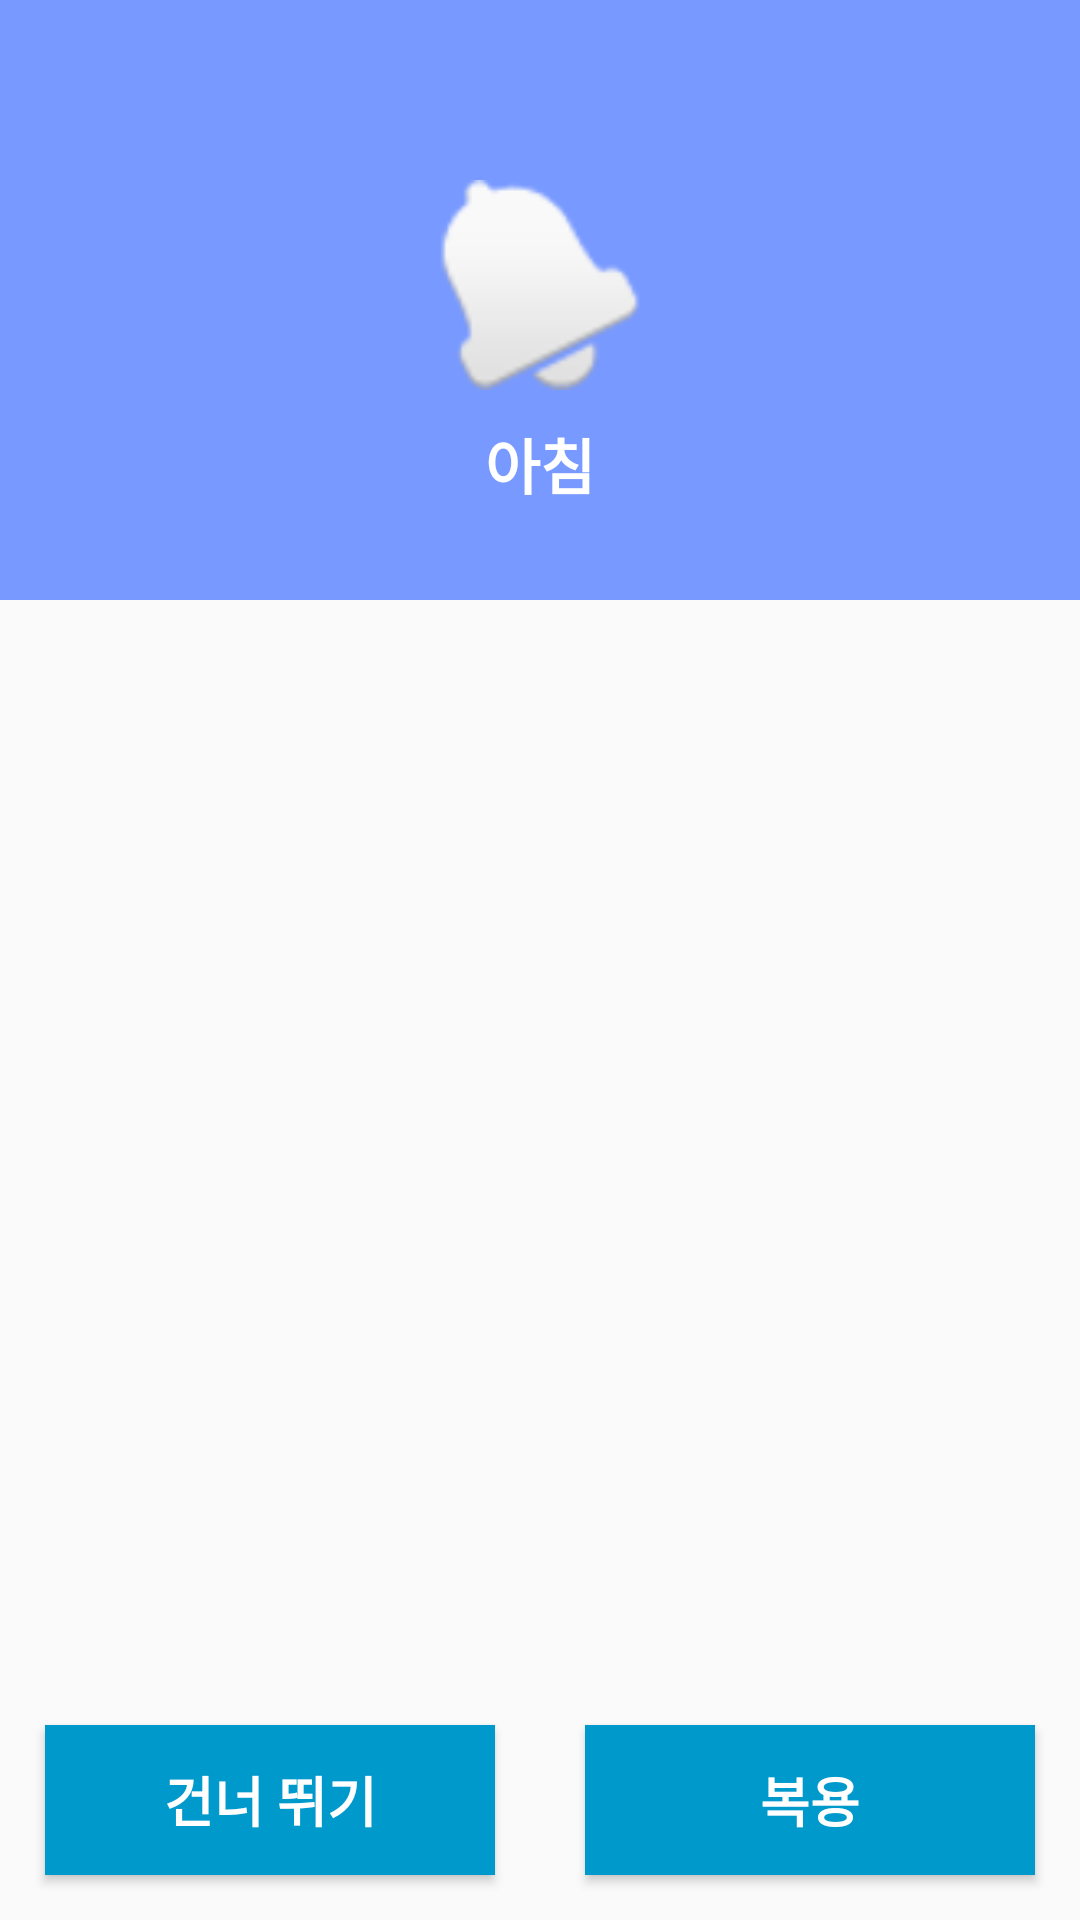

Write the Android layout XML for this screen, with the resource values it uses.
<!-- AndroidManifest.xml: application theme AppTheme -->
<!-- res/layout/content_alarm.xml -->
<?xml version="1.0" encoding="utf-8"?>
<RelativeLayout
    xmlns:android="http://schemas.android.com/apk/res/android"
    xmlns:app="http://schemas.android.com/apk/res-auto"
    xmlns:tools="http://schemas.android.com/tools"
    android:layout_width="match_parent"
    android:layout_height="match_parent"
    app:layout_behavior="@string/appbar_scrolling_view_behavior"
    tools:context="com.thechicks.conditionform.AlarmActivity"
    tools:showIn="@layout/activity_alarm">

    <ImageView
        android:id="@+id/imageView6"
        android:layout_width="match_parent"
        android:layout_height="200dp"
        android:layout_alignParentTop="true"
        android:layout_centerHorizontal="true"
        android:background="#7899ff"/>

    <ImageView
        android:id="@+id/imTimeIcon"
        android:layout_width="70dp"
        android:layout_height="70dp"
        android:layout_alignParentTop="true"
        android:layout_centerHorizontal="true"
        android:layout_marginTop="60dp"
        android:src="@android:drawable/ic_popup_reminder"/>

    <TextView
        android:id="@+id/tvTimeText"
        android:layout_width="wrap_content"
        android:layout_height="wrap_content"
        android:layout_below="@+id/imTimeIcon"
        android:layout_centerHorizontal="true"
        android:layout_marginTop="10dp"
        android:text="아침"
        android:textColor="#ffffff"
        android:textSize="20sp"
        android:textStyle="normal|bold"/>

    <android.support.v7.widget.RecyclerView
        android:id="@+id/recyclerView_alarm"
        android:layout_width="match_parent"
        android:layout_height="match_parent"
        android:layout_below="@+id/imageView6"
        android:layout_centerHorizontal="true"
        android:layout_marginBottom="80dp"
        android:layout_marginTop="30dp"/>

    <Button
        android:id="@+id/btnSkip"
        android:layout_width="150dp"
        android:layout_height="50dp"
        android:layout_alignParentBottom="true"
        android:layout_alignParentLeft="true"
        android:layout_alignParentStart="true"
        android:layout_margin="15dp"
        android:background="@android:color/holo_blue_dark"
        android:text="건너 뛰기"
        android:textColor="#ffffff"
        android:textSize="18sp"
        android:textStyle="bold"/>

    <Button
        android:id="@+id/btnTake"
        android:layout_width="150dp"
        android:layout_height="50dp"
        android:layout_alignParentBottom="true"
        android:layout_alignParentEnd="true"
        android:layout_alignParentRight="true"
        android:layout_margin="15dp"
        android:background="@android:color/holo_blue_dark"
        android:text="복용"
        android:textColor="#ffffff"
        android:textSize="18dp"
        android:textStyle="bold"/>
</RelativeLayout>
<!-- res/layout/activity_alarm.xml (included above) -->
<?xml version="1.0" encoding="utf-8"?>
<LinearLayout
    xmlns:android="http://schemas.android.com/apk/res/android"
    xmlns:tools="http://schemas.android.com/tools"
    android:layout_width="match_parent"
    android:layout_height="match_parent"
    android:background="@color/white"
    android:orientation="vertical"
    tools:context=".alert.AlarmAlertActivity">

    <RelativeLayout
        android:id="@+id/relativeLayout_time"
        android:layout_width="match_parent"
        android:layout_height="0dp"
        android:layout_weight="4"
        android:background="@drawable/gradient_lunch">

        <ImageView
            android:id="@+id/imageView_time"
            android:layout_width="70dp"
            android:layout_height="70dp"
            android:layout_centerInParent="true"
            android:src="@drawable/ic_lunch_white"/>

        <TextView
            android:id="@+id/textView_time"
            android:layout_width="wrap_content"
            android:layout_height="wrap_content"
            android:layout_below="@+id/imageView_time"
            android:layout_centerHorizontal="true"
            android:layout_marginTop="10dp"
            android:text="점심"
            android:textColor="#ffffff"
            android:textSize="20sp"
            android:textStyle="normal|bold"/>

    </RelativeLayout>

    <android.support.v7.widget.RecyclerView
        android:id="@+id/recyclerview_alarm"
        android:layout_width="match_parent"
        android:layout_height="0dp"
        android:layout_weight="4"/>

    <LinearLayout
        android:layout_width="match_parent"
        android:layout_height="0dp"
        android:layout_weight="1"
        android:orientation="horizontal">

        <Button
            android:id="@+id/button_cancel"
            android:layout_width="0dp"
            android:layout_height="wrap_content"
            android:layout_margin="8dp"
            android:layout_weight="1"
            android:background="@drawable/button_shape_normal"
            android:text="취소"
            android:textColor="@color/color_button_text"
            android:textSize="18dp"
            android:textStyle="bold"/>

        <Button
            android:id="@+id/button_snooze"
            android:layout_width="0dp"
            android:layout_height="wrap_content"
            android:layout_margin="8dp"
            android:layout_weight="1"
            android:background="@drawable/button_shape_normal"
            android:text="연장"
            android:textColor="@color/color_button_text"
            android:textSize="18sp"
            android:textStyle="bold"/>

        <Button
            android:id="@+id/button_take"
            android:layout_width="0dp"
            android:layout_height="wrap_content"
            android:layout_margin="8dp"
            android:layout_weight="1"
            android:background="@drawable/button_shape_normal"
            android:text="복용"
            android:textColor="@color/color_button_text"
            android:textSize="18dp"
            android:textStyle="bold"/>

    </LinearLayout>
</LinearLayout>
<!-- resources referenced by this layout -->
<resources>
  <color name="color_button_text">#7899ff</color>
  <!-- drawable button_shape_normal (drawable) -->
  <?xml version="1.0" encoding="utf-8"?>
  <shape xmlns:android="http://schemas.android.com/apk/res/android">
  
      <stroke
          android:width="1dp"
          android:color="@color/colorPrimary"/>
  
      <corners
          android:radius="24dp"/>
  
      <padding
          android:left="24dp"
          android:right="24dp"/>
  
      <solid
          android:color="#ffffff"/>
  
  </shape>
  <!-- drawable gradient_lunch (drawable) -->
  <?xml version="1.0" encoding="utf-8"?>
  <shape xmlns:android="http://schemas.android.com/apk/res/android">
      <gradient
          android:angle="90"
          android:centerColor="#fbdd5d"
          android:endColor="#fbed77"
          android:startColor="#f4b033"/>
  
  </shape>
  <!-- drawable ic_lunch_white: png bitmap (drawable-xxhdpi, 5964 bytes) -->
  <style name="AppTheme" parent="Theme.AppCompat.Light.DarkActionBar">
          
          <item name="colorPrimary">@color/colorPrimary</item>
          <item name="colorPrimaryDark">@color/colorPrimaryDark</item>
          <item name="colorAccent">@color/colorAccent</item>
      </style>
  <color name="colorPrimary">#7899ff</color>
  <color name="colorPrimaryDark">#6485eb</color>
  <color name="colorAccent">#6485eb</color>
  <!-- not gathered from this repository: default colours our renderer supplied (Android Studio template values) -->
  <color name="white">#FFFFFFFF</color>
</resources>
